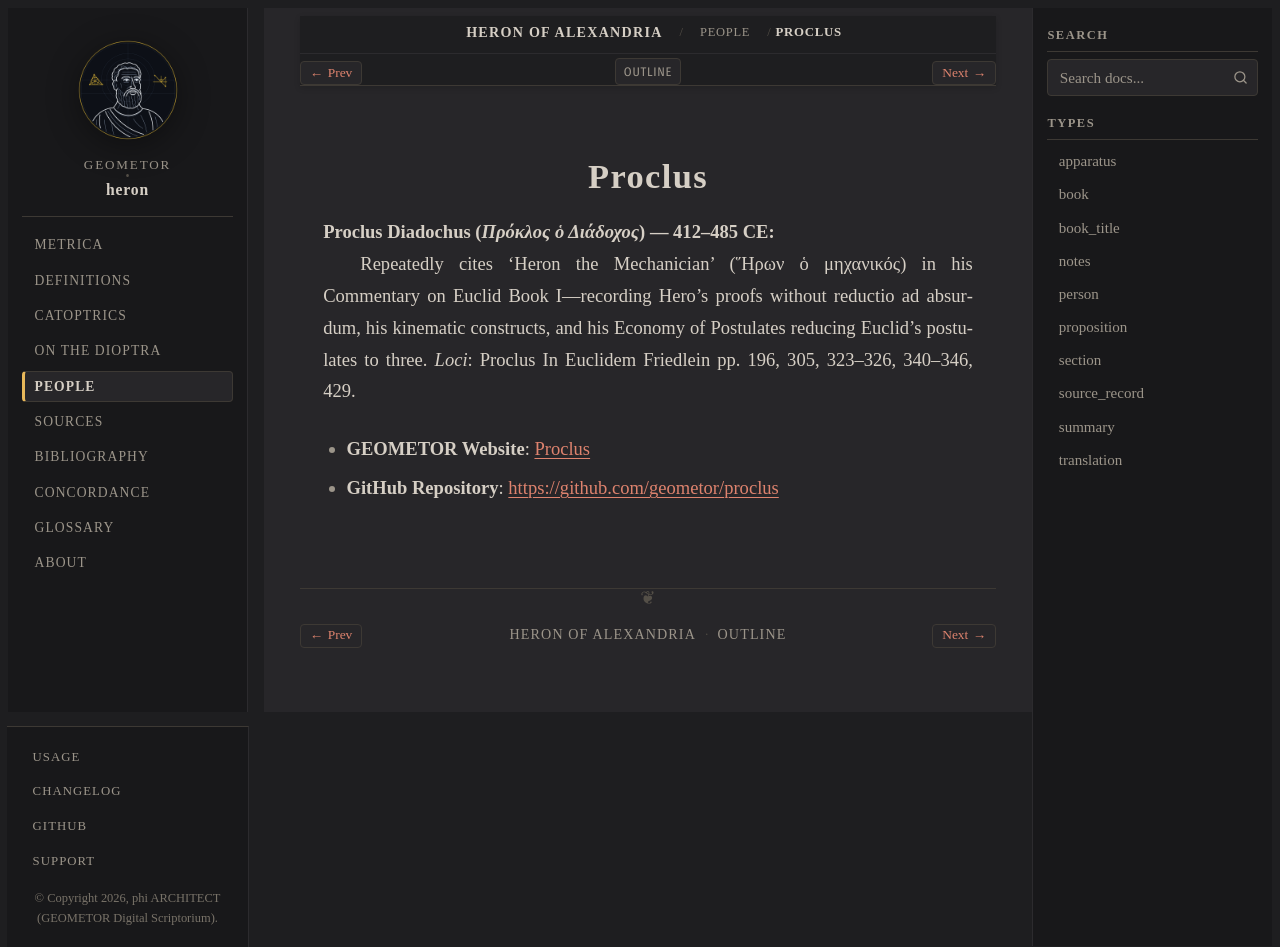

repository: geometor/heron · page: people/proclus.html · generator: sphinx

:type: person
:lifespan: Πρόκλος ὁ Διάδοχος
:site_url: https://geometor.github.io/proclus/
:github_url: https://github.com/geometor/proclus
:excerpt: Proclus Diadochus (Πρόκλος ὁ Διάδοχος) — 412–485 CE

.. _person-proclus:

Proclus
=======

**Proclus Diadochus** (*Πρόκλος ὁ Διάδοχος*) — 412–485 CE
  Repeatedly cites 'Heron the Mechanician' (Ἥρων ὁ μηχανικός) in his Commentary on Euclid Book I—recording Hero's proofs without reductio ad absurdum, his kinematic constructs, and his Economy of Postulates reducing Euclid's postulates to three.
  *Loci*: Proclus In Euclidem Friedlein pp. 196, 305, 323–326, 340–346, 429.

* **GEOMETOR Website**: `Proclus <https://geometor.github.io/proclus/>`_
* **GitHub Repository**: `https://github.com/geometor/proclus <https://github.com/geometor/proclus>`_
